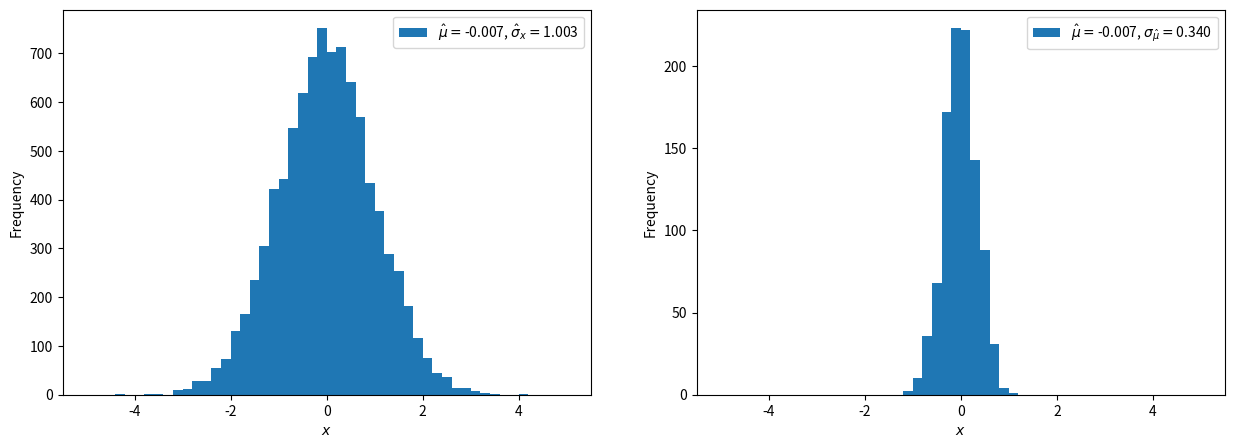

Here is the Python script that generated this plot:
"""Python code demonstrating statistical uncertaintly of the mean value"""
import numpy as np
import matplotlib.pyplot as plt

# simulation n series of N measurements each
n, N = 1000, 9

# initialize random number generator and draw from normal distribution
rng = np.random.default_rng( 42 )
x = rng.normal( size=(n,N) )

# flatten array of random numbers to look at full distribution
x_all =  x.flatten()

# distribution of mean values of n distributions of N measurements (projection to axis 1)
x_grp = np.mean( x, axis=1 )

# plot the results
fig, ax = plt.subplots(1,2,figsize=([15,5]) )
bins = np.linspace( -5, 5, 51 )
ax[0].hist( x_all, bins=bins, label=r"$\hat\mu=$%5.3f, $\hat\sigma_x=$%5.3f" % ( np.mean( x_all ), np.std( x_all, ddof=1 ) ) )
ax[0].set_xlabel( "$x$")
ax[0].set_ylabel( "Frequency")
ax[0].legend()

ax[1].hist( x_grp, bins=bins, label=r"$\hat\mu=$%5.3f, $\sigma_{\hat\mu}=$%5.3f" % ( np.mean( x_grp ), np.std( x_grp, ddof=1 ) ) )
ax[1].set_xlabel( "$x$")
ax[1].set_ylabel( "Frequency")
ax[1].legend()

plt.savefig( "uncertainty_mean_value.pdf" )
plt.show()
